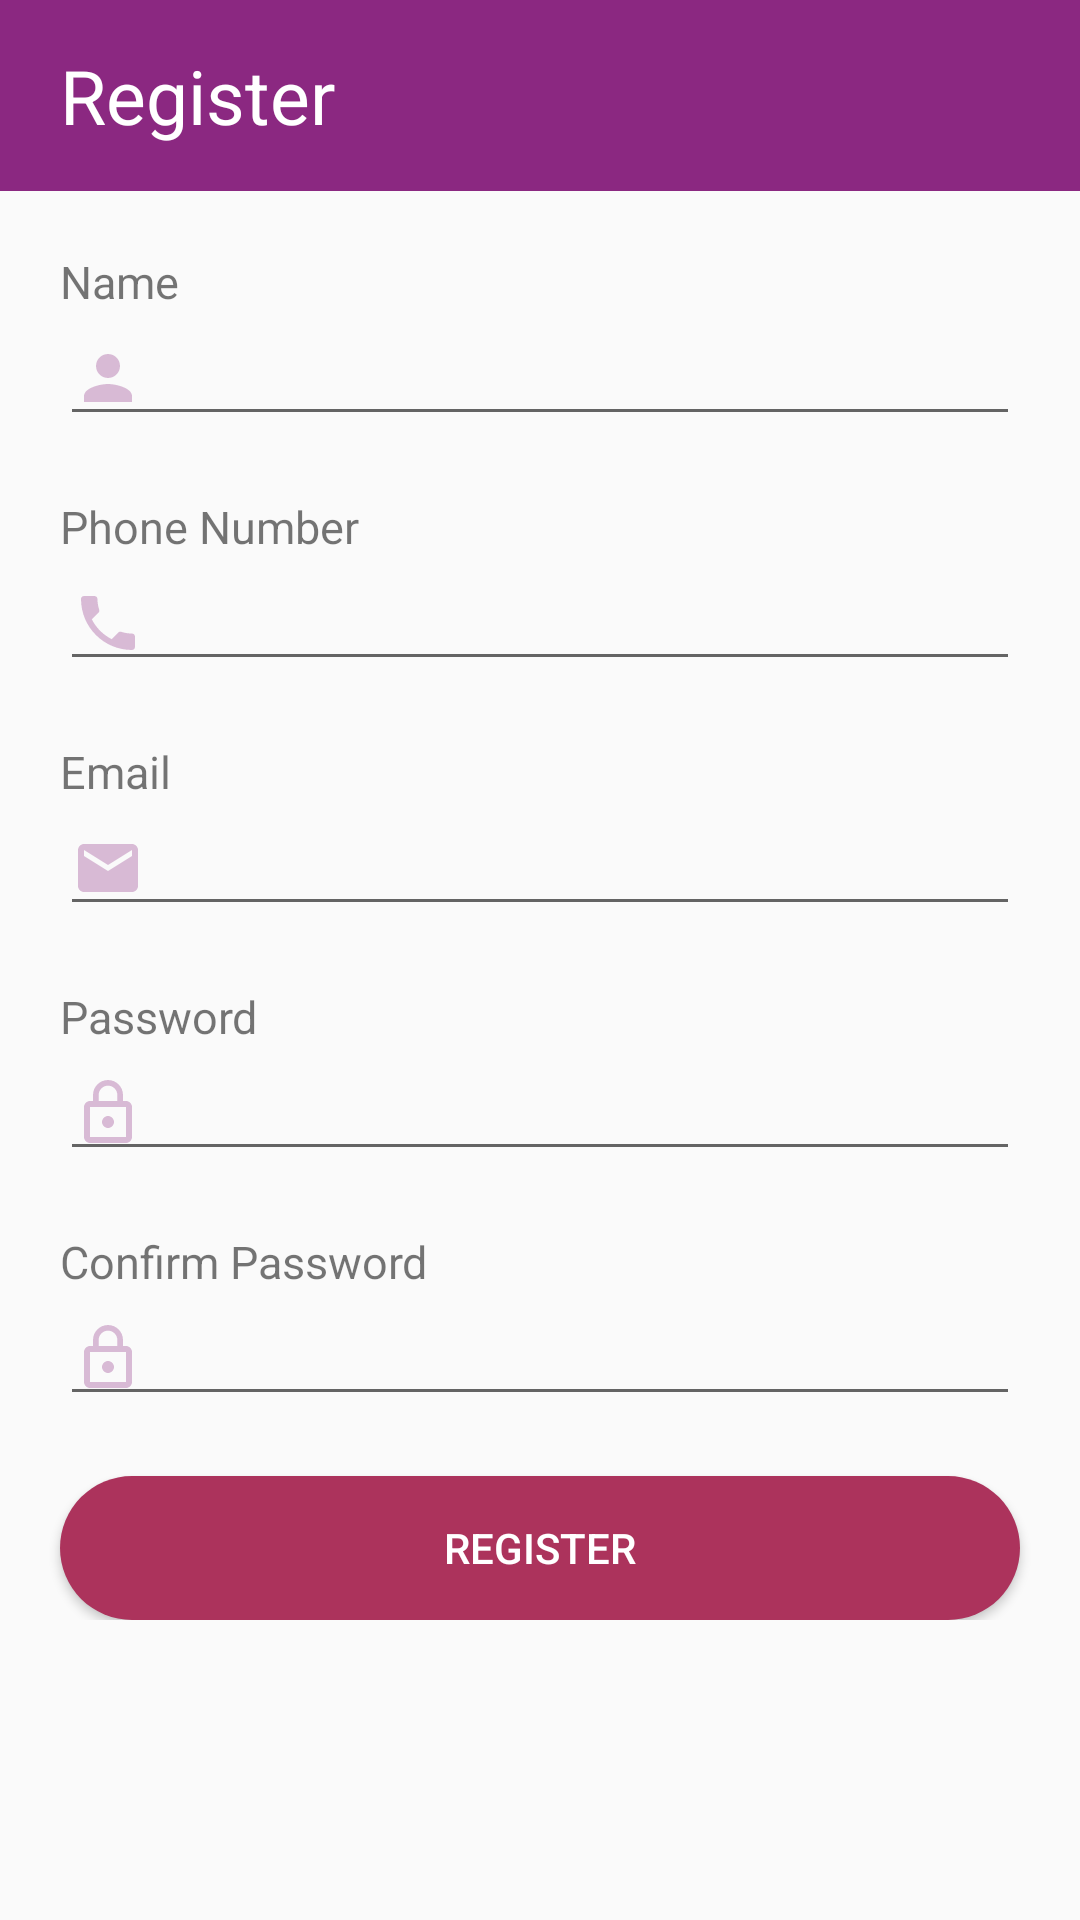

Reconstruct the res/layout file that produces this screen, plus the resources it refers to.
<!-- AndroidManifest.xml: application theme AppTheme -->
<!-- res/layout/activity_register.xml -->
<?xml version="1.0" encoding="utf-8"?>
<RelativeLayout xmlns:android="http://schemas.android.com/apk/res/android"
    xmlns:app="http://schemas.android.com/apk/res-auto"
    xmlns:tools="http://schemas.android.com/tools"
    android:layout_width="match_parent"
    android:layout_height="match_parent"
    tools:context=".RegisterActivity">

    <LinearLayout
        android:id="@+id/register_header"
        android:layout_width="match_parent"
        android:layout_height="wrap_content"
        >

        <TextView
            android:layout_width="match_parent"
            android:layout_height="wrap_content"
            android:background="@color/colorPrimary"
            android:text="Register"
            android:padding="15dp"
            android:paddingStart="20dp"
            android:paddingEnd="20dp"
            android:textColor="#fff"
            android:textSize="25dp"
            />
    </LinearLayout>

    <LinearLayout
        android:layout_width="match_parent"
        android:layout_height="wrap_content"
        android:orientation="vertical"
        android:layout_below="@id/register_header"
        android:gravity="center"
        >

        <TextView
            android:layout_width="match_parent"
            android:layout_height="wrap_content"
            android:text="Name"
            android:textSize="15dp"
            android:layout_marginStart="20dp"
            android:layout_marginEnd="20dp"
            android:layout_marginTop="20dp"
            />

        <EditText
            android:id="@+id/editTextName"
            android:layout_width="match_parent"
            android:layout_height="wrap_content"
            android:drawablePadding="10dp"
            android:layout_marginStart="20dp"
            android:layout_marginEnd="20dp"
            android:theme="@style/AppTheme"
            android:drawableLeft="@drawable/ic_person_black_24dp" />
        <TextView
            android:layout_width="match_parent"
            android:layout_height="wrap_content"
            android:text="Phone Number"
            android:textSize="15dp"
            android:layout_marginStart="20dp"
            android:layout_marginEnd="20dp"
            android:layout_marginTop="20dp"
            />

        <EditText
            android:id="@+id/editTextPhoneNumber"
            android:layout_width="match_parent"
            android:layout_height="wrap_content"
            android:drawableLeft="@drawable/ic_phone_black_24dp"
            android:drawablePadding="10dp"
            android:layout_marginStart="20dp"
            android:layout_marginEnd="20dp"
            android:theme="@style/AppTheme"
            />
        <TextView
            android:layout_width="match_parent"
            android:layout_height="wrap_content"
            android:text="Email"
            android:textSize="15dp"
            android:layout_marginStart="20dp"
            android:layout_marginEnd="20dp"
            android:layout_marginTop="20dp"
            />

        <EditText
            android:id="@+id/editTextEmail"
            android:layout_width="match_parent"
            android:layout_height="wrap_content"
            android:drawableLeft="@drawable/ic_email_black_24dp"
            android:drawablePadding="10dp"
            android:theme="@style/AppTheme"
            android:layout_marginStart="20dp"
            android:layout_marginEnd="20dp"
            />
        <TextView
            android:layout_width="match_parent"
            android:layout_height="wrap_content"
            android:text="Password"
            android:textSize="15dp"
            android:layout_marginStart="20dp"
            android:layout_marginEnd="20dp"
            android:layout_marginTop="20dp"
            />

        <EditText
            android:id="@+id/editTextPassword"
            android:layout_width="match_parent"
            android:layout_height="wrap_content"
            android:drawableLeft="@drawable/ic_lock_outline_black_24dp"
            android:drawablePadding="10dp"
            android:theme="@style/AppTheme"
            android:layout_marginStart="20dp"
            android:layout_marginEnd="20dp"
            />
        <TextView
            android:layout_width="match_parent"
            android:layout_height="wrap_content"
            android:text="Confirm Password"
            android:textSize="15dp"
            android:layout_marginStart="20dp"
            android:layout_marginEnd="20dp"
            android:layout_marginTop="20dp"
            />

        <EditText
            android:id="@+id/editTextPassword2"
            android:layout_width="match_parent"
            android:layout_height="wrap_content"
            android:drawableLeft="@drawable/ic_lock_outline_black_24dp"
            android:drawablePadding="10dp"
            android:layout_marginStart="20dp"
            android:layout_marginEnd="20dp"
            />

        <Button
            android:layout_width="match_parent"
            android:layout_height="wrap_content"
            android:text="register"
            android:textColor="#fff"
            android:layout_marginTop="20dp"
            android:layout_marginStart="20dp"
            android:layout_marginEnd="20dp"
            android:background="@drawable/btn_register"
            />

    </LinearLayout>
</RelativeLayout>
<!-- resources referenced by this layout -->
<resources>
  <color name="colorPrimary">#8B2881</color>
  <!-- drawable btn_register (drawable) -->
  <?xml version="1.0" encoding="utf-8"?>
  <shape xmlns:android="http://schemas.android.com/apk/res/android">
      <corners android:radius="200dp" />
      <solid android:color="#AC335C" />
  </shape>
  <!-- drawable ic_email_black_24dp (drawable) -->
  <vector android:alpha="0.3" android:height="24dp"
      android:viewportHeight="24.0" android:viewportWidth="24.0"
      android:width="24dp" xmlns:android="http://schemas.android.com/apk/res/android">
      <path android:fillColor="@color/icon" android:pathData="M20,4L4,4c-1.1,0 -1.99,0.9 -1.99,2L2,18c0,1.1 0.9,2 2,2h16c1.1,0 2,-0.9 2,-2L22,6c0,-1.1 -0.9,-2 -2,-2zM20,8l-8,5 -8,-5L4,6l8,5 8,-5v2z"/>
  </vector>
  <!-- drawable ic_lock_outline_black_24dp (drawable) -->
  <vector android:alpha="0.3" android:height="24dp"
      android:viewportHeight="24.0" android:viewportWidth="24.0"
      android:width="24dp" xmlns:android="http://schemas.android.com/apk/res/android">
      <path android:fillColor="@color/icon" android:pathData="M12,17c1.1,0 2,-0.9 2,-2s-0.9,-2 -2,-2 -2,0.9 -2,2 0.9,2 2,2zM18,8h-1L17,6c0,-2.76 -2.24,-5 -5,-5S7,3.24 7,6v2L6,8c-1.1,0 -2,0.9 -2,2v10c0,1.1 0.9,2 2,2h12c1.1,0 2,-0.9 2,-2L20,10c0,-1.1 -0.9,-2 -2,-2zM8.9,6c0,-1.71 1.39,-3.1 3.1,-3.1s3.1,1.39 3.1,3.1v2L8.9,8L8.9,6zM18,20L6,20L6,10h12v10z"/>
  </vector>
  <!-- drawable ic_person_black_24dp (drawable) -->
  <vector android:alpha="0.3" android:height="24dp"
      android:viewportHeight="24.0" android:viewportWidth="24.0"
      android:width="24dp" xmlns:android="http://schemas.android.com/apk/res/android">
      <path android:fillColor="@color/icon" android:pathData="M12,12c2.21,0 4,-1.79 4,-4s-1.79,-4 -4,-4 -4,1.79 -4,4 1.79,4 4,4zM12,14c-2.67,0 -8,1.34 -8,4v2h16v-2c0,-2.66 -5.33,-4 -8,-4z"/>
  </vector>
  <!-- drawable ic_phone_black_24dp (drawable) -->
  <vector android:alpha="0.3" android:height="24dp"
      android:viewportHeight="24.0" android:viewportWidth="24.0"
      android:width="24dp" xmlns:android="http://schemas.android.com/apk/res/android">
      <path android:fillColor="@color/icon" android:pathData="M6.62,10.79c1.44,2.83 3.76,5.14 6.59,6.59l2.2,-2.2c0.27,-0.27 0.67,-0.36 1.02,-0.24 1.12,0.37 2.33,0.57 3.57,0.57 0.55,0 1,0.45 1,1V20c0,0.55 -0.45,1 -1,1 -9.39,0 -17,-7.61 -17,-17 0,-0.55 0.45,-1 1,-1h3.5c0.55,0 1,0.45 1,1 0,1.25 0.2,2.45 0.57,3.57 0.11,0.35 0.03,0.74 -0.25,1.02l-2.2,2.2z"/>
  </vector>
  <style name="AppTheme" parent="Theme.AppCompat.Light.NoActionBar">
          
          <item name="colorPrimary">@color/colorPrimary</item>
          <item name="colorPrimaryDark">@color/colorPrimaryDark</item>
          <item name="colorAccent">@color/colorAccent</item>
      </style>
  <color name="icon">#8B2881</color>
  <color name="colorPrimaryDark">#3700B3</color>
  <color name="colorAccent">#8B2881</color>
</resources>
